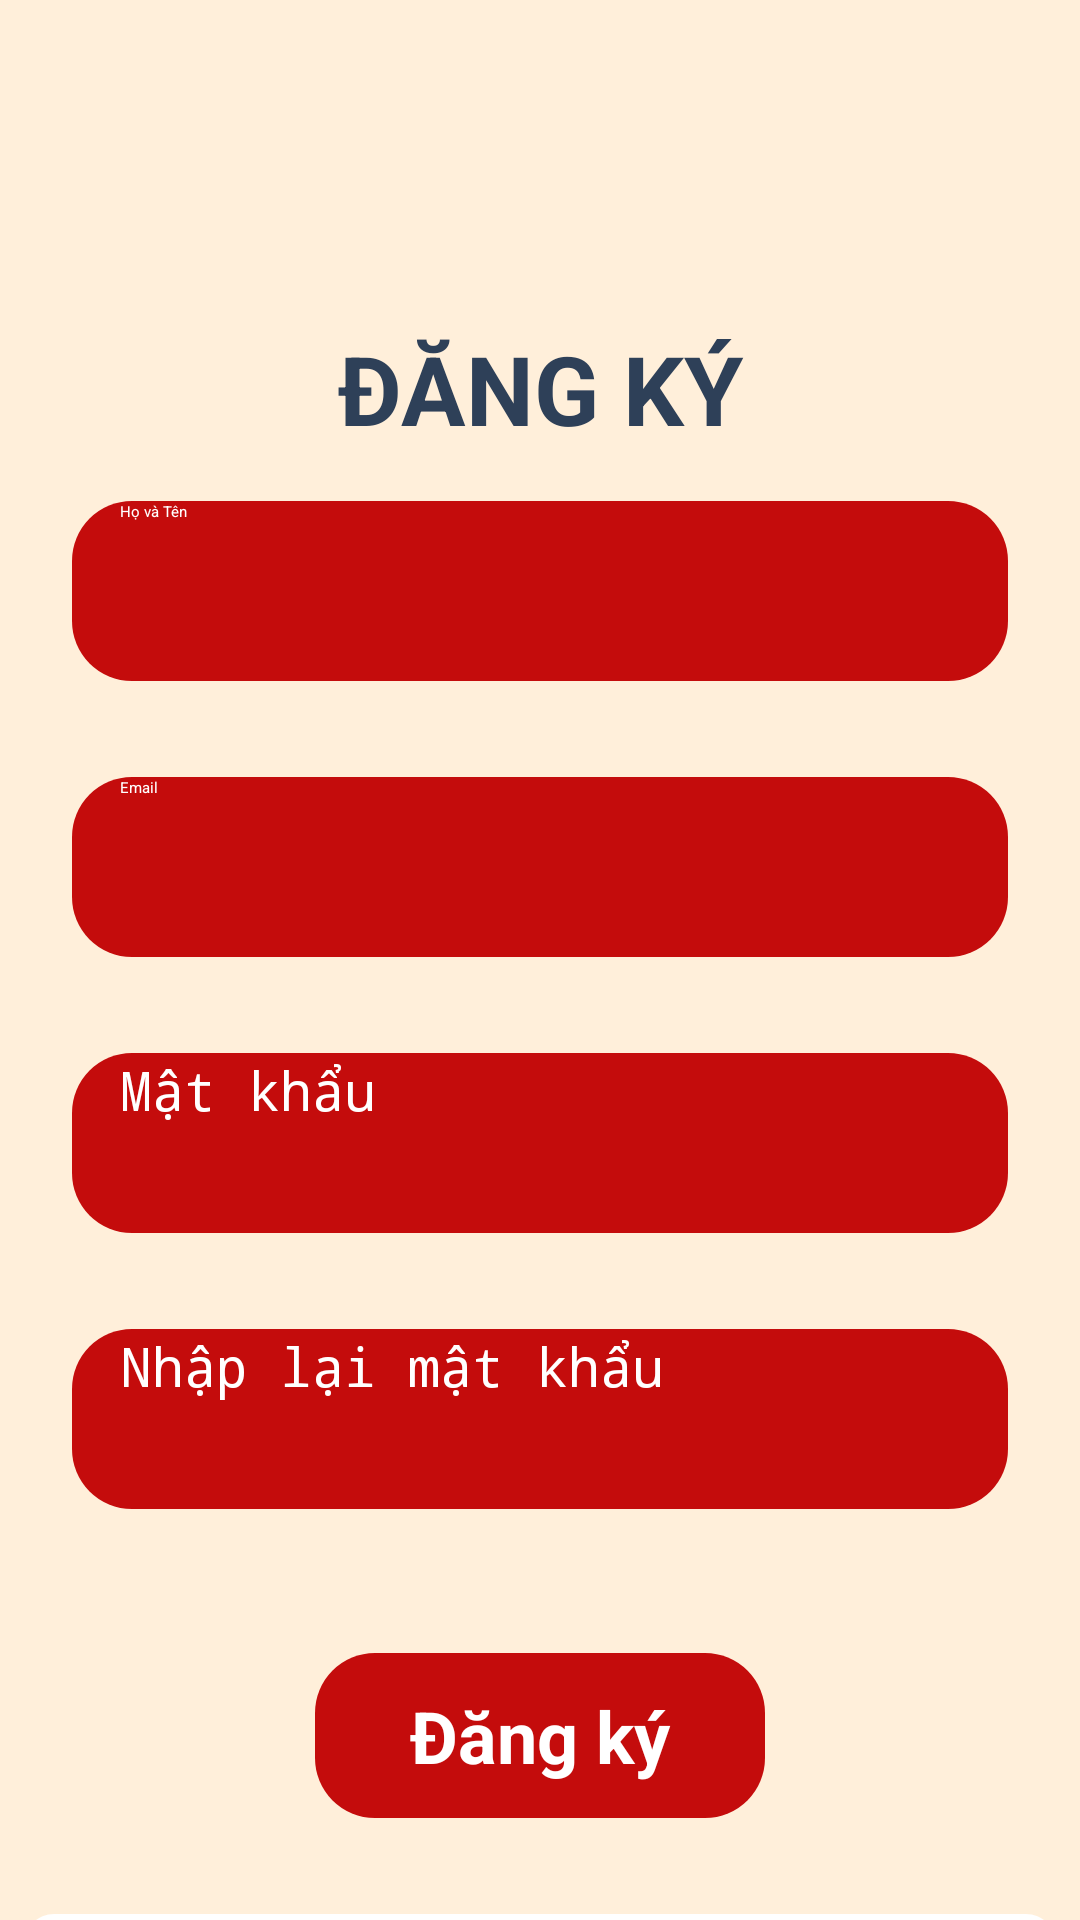

Here is an Android app screen rendered from its layout file. Give the layout XML and the strings, colors and styles it references.
<!-- AndroidManifest.xml: application theme Theme.FoodOrder -->
<!-- res/layout/activity_register.xml -->
<?xml version="1.0" encoding="utf-8"?>
<RelativeLayout xmlns:android="http://schemas.android.com/apk/res/android"
    xmlns:app="http://schemas.android.com/apk/res-auto"
    xmlns:tools="http://schemas.android.com/tools"
    android:id="@+id/main"
    android:layout_width="match_parent"
    android:layout_height="match_parent"
    android:background="@color/yellow"
    tools:context=".activity.RegisterActivity">

    <androidx.constraintlayout.widget.ConstraintLayout
        android:layout_width="match_parent"
        android:layout_height="match_parent">

        <ImageView
            android:id="@+id/imageView9"
            android:layout_width="100dp"
            android:layout_height="100dp"
            android:layout_marginTop="8dp"
            app:layout_constraintEnd_toEndOf="parent"
            app:layout_constraintStart_toStartOf="parent"
            app:layout_constraintTop_toTopOf="parent"
            app:srcCompat="@drawable/logo" />

        <LinearLayout
            android:id="@+id/linearLayout2"
            android:layout_width="0dp"
            android:layout_height="660dp"
            android:layout_marginStart="8dp"
            android:layout_marginEnd="8dp"
            android:orientation="vertical"
            app:layout_constraintEnd_toEndOf="parent"
            app:layout_constraintStart_toStartOf="parent"
            app:layout_constraintTop_toBottomOf="@+id/imageView9">

            <TextView
                android:id="@+id/textView8"
                android:layout_width="match_parent"
                android:layout_height="wrap_content"
                android:gravity="center"
                android:text="ĐĂNG KÝ"
                android:textColor="@color/dark_blue"
                android:textSize="32dp"
                android:textStyle="bold" />

            <EditText
                android:id="@+id/nameEdt"
                android:layout_width="match_parent"
                android:layout_height="60dp"
                android:layout_margin="16dp"
                android:background="@drawable/red_bg_full"
                android:hint="Họ và Tên"
                android:inputType="text"
                android:paddingStart="16dp"
                android:textColor="@color/white"
                android:textColorHint="@color/white" />

            <EditText
                android:id="@+id/emailEdt"
                android:layout_width="match_parent"
                android:layout_height="60dp"
                android:layout_margin="16dp"
                android:background="@drawable/red_bg_full"
                android:hint="Email"
                android:inputType="textEmailAddress"
                android:paddingStart="16dp"
                android:textColor="@color/white"
                android:textColorHint="@color/white" />

            <RelativeLayout
                android:layout_width="match_parent"
                android:layout_height="wrap_content">

                <EditText
                    android:id="@+id/passwordEdt"
                    android:layout_width="match_parent"
                    android:layout_height="60dp"
                    android:layout_margin="16dp"
                    android:layout_marginStart="16dp"
                    android:layout_marginEnd="16dp"
                    android:background="@drawable/red_bg_full"
                    android:hint="Mật khẩu"
                    android:inputType="textPassword"
                    android:paddingStart="16dp"
                    android:textColor="@color/white"
                    android:textColorHint="@color/white"
                    android:textSize="18sp" />

            </RelativeLayout>

            <EditText
                android:id="@+id/cfpasswordEdt"
                android:layout_width="match_parent"
                android:layout_height="60dp"
                android:layout_margin="16dp"
                android:layout_marginStart="16dp"
                android:layout_marginEnd="16dp"
                android:background="@drawable/red_bg_full"
                android:hint="Nhập lại mật khẩu"
                android:inputType="textPassword"
                android:paddingStart="16dp"
                android:textColor="@color/white"
                android:textColorHint="@color/white"
                android:textSize="18sp" />

            <androidx.appcompat.widget.AppCompatButton
                android:id="@+id/registerBtn"
                style="@android:style/Widget.Button"
                android:layout_width="150dp"
                android:layout_height="55dp"
                android:layout_gravity="center"
                android:layout_marginTop="32dp"
                android:layout_marginBottom="32dp"
                android:background="@drawable/red_bg_full"
                android:text="Đăng ký"
                android:textColor="@color/white"
                android:textSize="24sp"
                android:textStyle="bold" />

            <RelativeLayout
                android:layout_width="match_parent"
                android:layout_height="70dp"
                android:layout_gravity="center"
                android:background="@drawable/white_bg">

                <TextView
                    android:id="@+id/textView10"
                    android:layout_width="wrap_content"
                    android:layout_height="wrap_content"
                    android:layout_centerVertical="true"
                    android:layout_marginStart="32dp"
                    android:layout_marginEnd="16dp"
                    android:text="Bạn đã có tài khoản ?"
                    android:textColor="@color/redx2"
                    android:textSize="18dp"
                    android:textStyle="bold" />

                <androidx.appcompat.widget.AppCompatButton
                    android:id="@+id/loginBtn"
                    style="@android:style/Widget.Button"
                    android:layout_width="150dp"
                    android:layout_height="55dp"
                    android:layout_alignParentEnd="true"
                    android:layout_centerVertical="true"
                    android:layout_marginEnd="16dp"
                    android:background="@drawable/red_bg_full"
                    android:text="Đăng nhập"
                    android:textColor="@color/white"
                    android:textSize="24sp"
                    android:textStyle="bold" />
            </RelativeLayout>


        </LinearLayout>

        <ImageView
            android:id="@+id/imageView8"
            android:layout_width="wrap_content"
            android:layout_height="wrap_content"
            app:layout_constraintBottom_toBottomOf="parent"
            app:layout_constraintEnd_toEndOf="parent"
            app:layout_constraintHorizontal_bias="0.0"
            app:layout_constraintStart_toStartOf="parent"
            app:srcCompat="@drawable/red_arc" />
    </androidx.constraintlayout.widget.ConstraintLayout>
</RelativeLayout>
<!-- resources referenced by this layout -->
<resources>
  <color name="dark_blue">#2E4058</color>
  <color name="redx2">#C40C0C</color>
  <color name="white">#FFFFFFFF</color>
  <color name="yellow">#FFEFDA</color>
  <!-- drawable logo: png bitmap (drawable, 47544 bytes) -->
  <!-- drawable red_bg_full (drawable) -->
  <?xml version="1.0" encoding="utf-8"?>
  <selector xmlns:android="http://schemas.android.com/apk/res/android">
      <item>
          <shape android:shape="rectangle">
              <solid android:color="@color/redx2" />
              <corners android:radius="20dp" />
          </shape>
      </item>
  </selector>
  <!-- drawable white_bg (drawable) -->
  <?xml version="1.0" encoding="utf-8"?>
  <selector xmlns:android="http://schemas.android.com/apk/res/android">
  <item >
      <shape android:shape="rectangle">
          <solid android:color="#FFFFFF" />
          <corners android:radius="10dp" />
      </shape>
  </item>
  </selector>
</resources>
